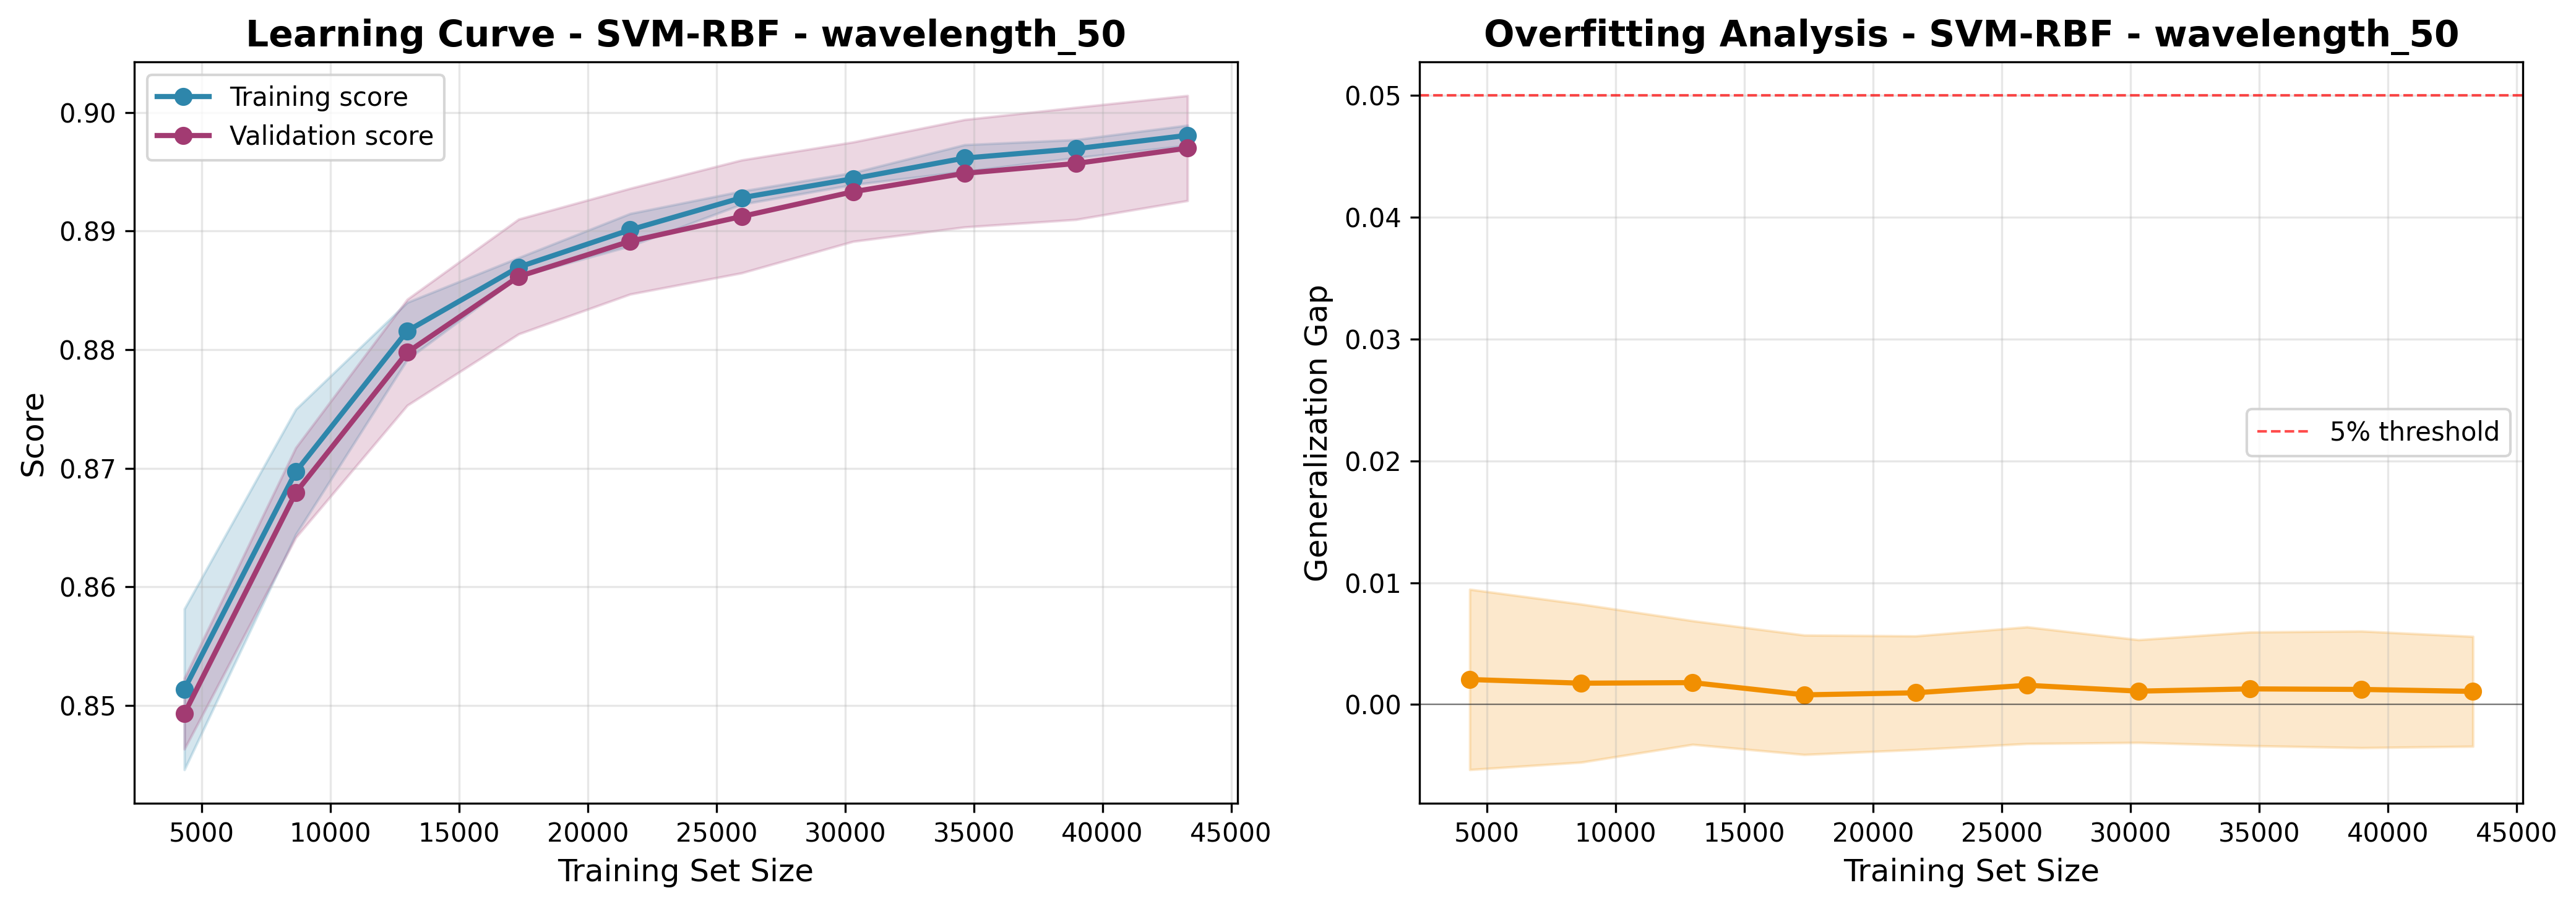

Values plotted in this chart, from the file beside it:
train_size, train_score_mean, train_score_std, val_score_mean, val_score_std, gap_mean, gap_std
4330, 0.8514, 0.006777, 0.8493, 0.002981, 0.002055, 0.007404
8660, 0.8697, 0.005274, 0.8679, 0.003785, 0.001752, 0.006492
12990, 0.8816, 0.002408, 0.8798, 0.004468, 0.0018, 0.005076
17321, 0.887, 0.0007941, 0.8862, 0.004841, 0.0007951, 0.004905
21651, 0.8901, 0.00137, 0.8891, 0.004459, 0.0009648, 0.004665
25981, 0.8928, 0.000553, 0.8912, 0.00476, 0.001581, 0.004792
30312, 0.8944, 0.0005066, 0.8933, 0.004189, 0.001099, 0.004219
34642, 0.8961, 0.001123, 0.8949, 0.004529, 0.001285, 0.004666
38972, 0.8969, 0.0007637, 0.8957, 0.004727, 0.001241, 0.004789
43303, 0.8981, 0.0008498, 0.897, 0.004429, 0.001078, 0.00451
